Run: headless pygame with SDL's dummy video driver; simulated clock (each Clock.tick advances the game by its frame time, no real sleeping); random seed 0; keys injected as events and as key.get_pressed() state; no mouse input.
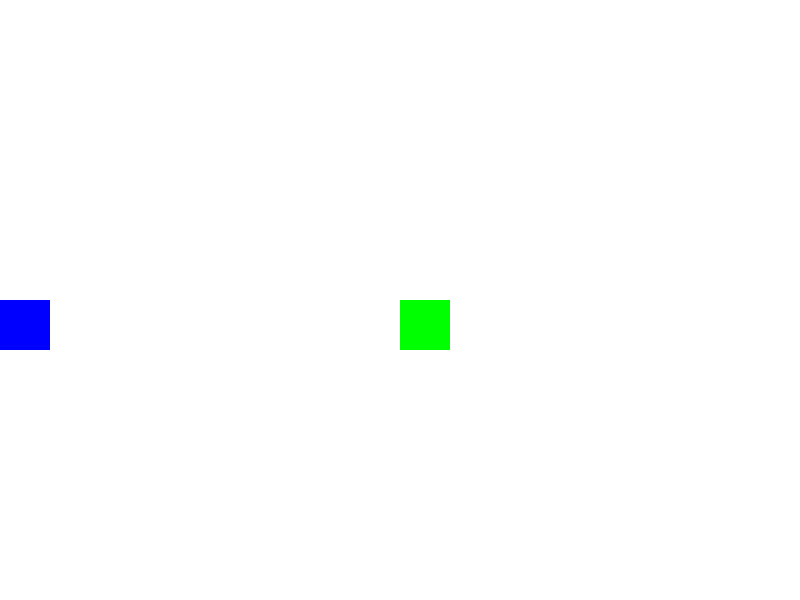
Frame 1 of 4 · flips 1–60 · no input
Frame 2 of 4 · flips 61–180 · tapped SPACE, RETURN · held RIGHT (→), D · screen unchanged from frame 1, image omitted
Frame 3 of 4 · flips 181–300 · held DOWN (↓), S · screen unchanged from frame 2, image omitted
Frame 4 of 4 · flips 301–420 · held LEFT (←), A, UP (↑), W · screen unchanged from frame 3, image omitted

The pygame program that drew these frames:

import pygame
import sys
import random

# Initialisation de Pygame
pygame.init()

# Paramètres du jeu
largeur_fenetre = 800
hauteur_fenetre = 600
FPS = 60
vitesse_monstre_initiale = 2
vies_tour = 100
vies_joueur = 100
nombre_vagues = 5
nombre_monstres_par_vague = 10

# Couleurs
blanc = (255, 255, 255)
rouge = (255, 0, 0)
couleur_tour = (0, 0, 255)  # Bleu
couleur_joueur = (0, 255, 0)  # Vert
couleur_monstre = (255, 0, 0)  # Rouge

# Création de la fenêtre
fenetre = pygame.display.set_mode((largeur_fenetre, hauteur_fenetre))
pygame.display.set_caption('Jeu de Défense de la Tour')

# Fonctions utiles
def afficher_texte(texte, taille, x, y):
    font = pygame.font.Font(None, taille)
    texte_surface = font.render(texte, True, blanc)
    fenetre.blit(texte_surface, (x, y))

def game_over():
    fenetre.fill(rouge)
    afficher_texte("Game Over", 50, largeur_fenetre // 2 - 100, hauteur_fenetre // 2 - 25)
    pygame.display.flip()
    pygame.time.delay(3000)
    pygame.quit()
    sys.exit()

# Boucle de jeu principale
def jeu():
    global vies_tour, vies_joueur

    clock = pygame.time.Clock()

    vitesse_monstre = vitesse_monstre_initiale
    vague_actuelle = 1
    victoire = False  # Nouvelle variable pour la condition de victoire

    while vies_tour > 0 and vies_joueur > 0 and not victoire:  # Ajout de la condition de victoire
        for event in pygame.event.get():
            if event.type == pygame.QUIT:
                pygame.quit()
                sys.exit()

        # Gestion des événements de déplacement du joueur
        keys = pygame.key.get_pressed()
        if keys[pygame.K_UP]:
            # Déplacement vers le haut (changement de plateforme)
            pass
        elif keys[pygame.K_DOWN]:
            # Déplacement vers le bas (changement de plateforme)
            pass
        elif keys[pygame.K_LEFT]:
            # Déplacement vers la gauche (vers la tour)
            pass
        elif keys[pygame.K_RIGHT]:
            # Déplacement vers la droite (vers le spawn des monstres)
            pass

        # Logique du jeu
        # ...

        # Condition de victoire
        if vague_actuelle > nombre_vagues:
            victoire = True

        # Affichage
        fenetre.fill(blanc)
        pygame.draw.rect(fenetre, couleur_tour, (0, hauteur_fenetre // 2, 50, 50))  # Carré bleu pour la tour
        pygame.draw.rect(fenetre, couleur_joueur, (largeur_fenetre // 2, hauteur_fenetre // 2, 50, 50))  # Carré vert pour le joueur

        afficher_texte(f"Vies de la tour: {vies_tour}", 20, 10, 10)
        afficher_texte(f"Vies du joueur: {vies_joueur}", 20, largeur_fenetre - 200, 10)

        pygame.display.flip()

        clock.tick(FPS)

    if victoire:
        fenetre.fill(blanc)
        afficher_texte("Victoire !", 50, largeur_fenetre // 2 - 100, hauteur_fenetre // 2 - 25)
        pygame.display.flip()
        pygame.time.delay(3000)
        pygame.quit()
        sys.exit()
    else:
        game_over()

# Démarrage du jeu
if __name__ == "__main__":
    jeu()
